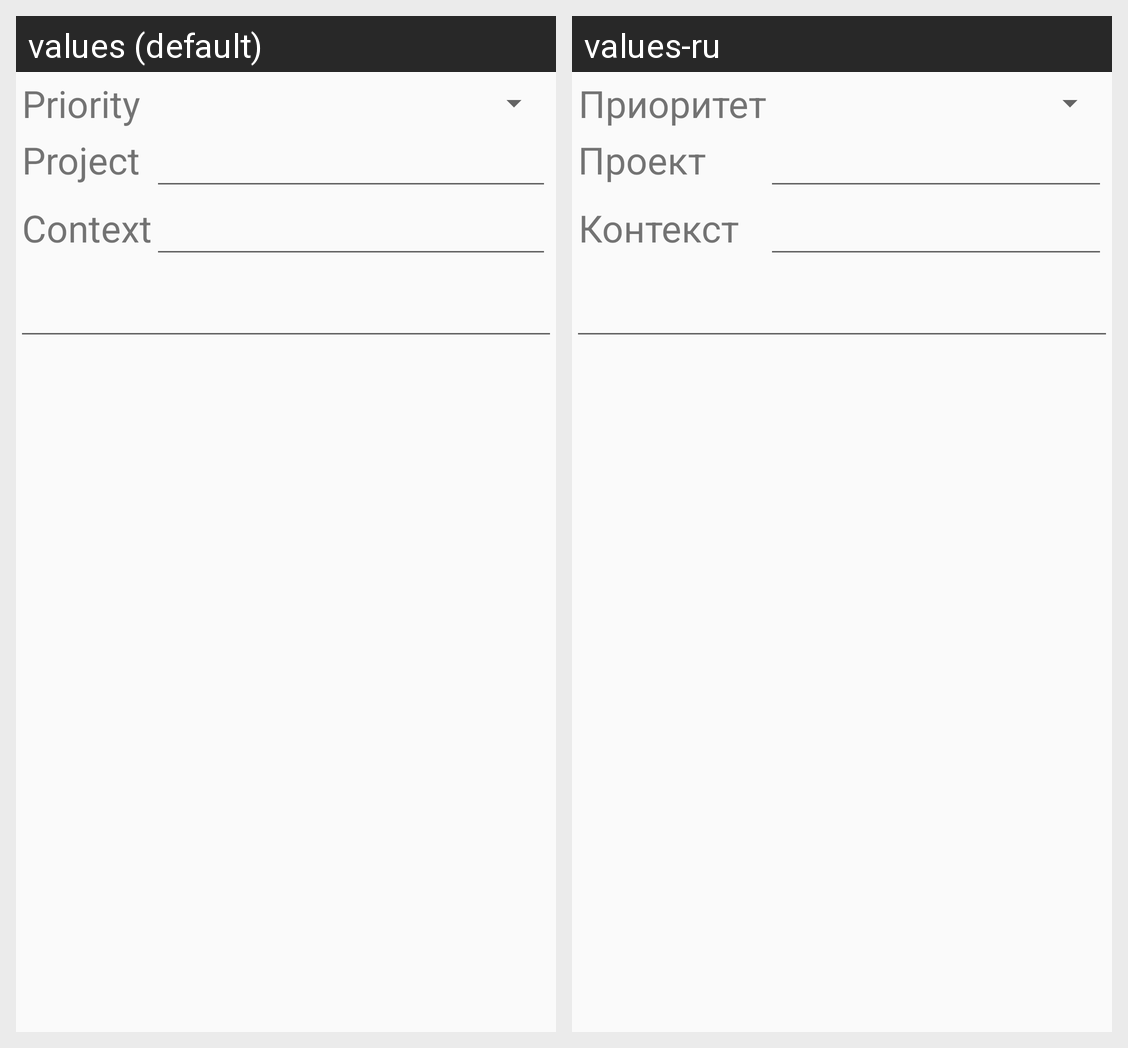

Here is an Android app screen in its default locale and in the app's own translations. Write out the translated-string differences for the strings that appear on this screen.
Android screen res/layout/task_dialog.xml rendered under 2 locales, left to right: values (default), values-ru. Device: Nexus 5 (rendered at 1080×1920; each locale shown at half size, 540×960, under a caption strip naming it); theme AppTheme.
Strings drawn on this screen, with the default value and each locale's value (text and hints the layout hard-codes, and strings that could not be matched under every locale, appear in the picture but are not listed):

priority
  values: Priority
  values-ru: Приоритет

project
  values: Project
  values-ru: Проект

context
  values: Context
  values-ru: Контекст
